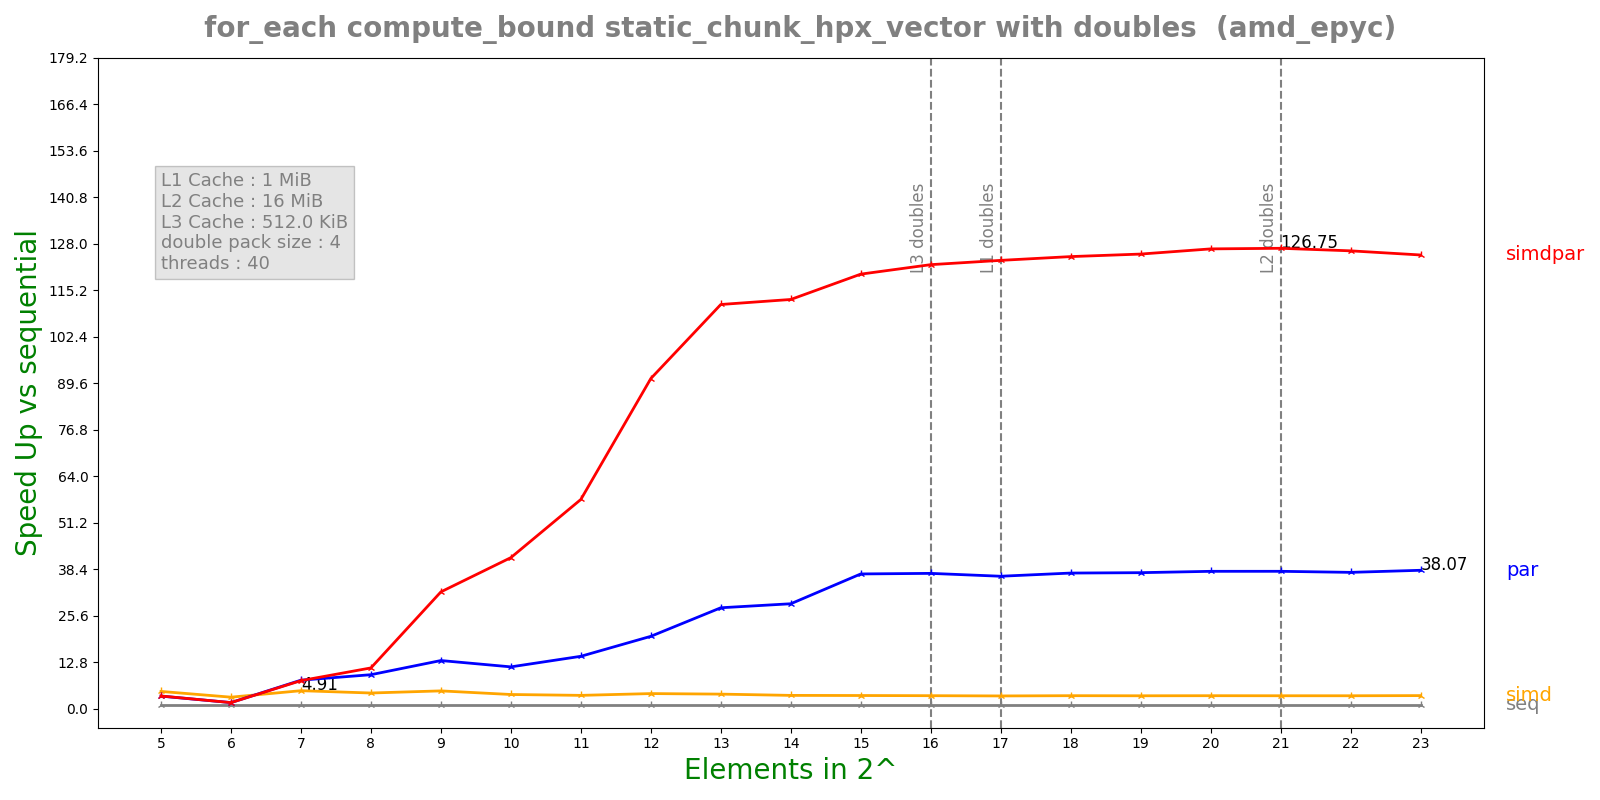

The table this chart was drawn from, first rows:
n, lane, threads, seq, simd, par, simdpar
5, 4, 40, 0.0002119, 4.50138e-05, 6.19925e-05, 6.13997e-05
6, 4, 40, 0.0002429, 7.77406e-05, 0.0001486, 0.0001492
7, 4, 40, 0.0007138, 0.0001454, 9.14534e-05, 9.29637e-05
8, 4, 40, 0.001196, 0.0002799, 0.0001284, 0.0001069
9, 4, 40, 0.002643, 0.0005441, 0.0002, 8.22814e-05
10, 4, 40, 0.004125, 0.001068, 0.0003597, 9.92648e-05
11, 4, 40, 0.007701, 0.002125, 0.0005354, 0.0001337
12, 4, 40, 0.01724, 0.00419, 0.0008669, 0.0001897
13, 4, 40, 0.03387, 0.008539, 0.001221, 0.0003044
14, 4, 40, 0.0616, 0.01703, 0.002135, 0.0005468
15, 4, 40, 0.1223, 0.03413, 0.003298, 0.001022
16, 4, 40, 0.2388, 0.06756, 0.006416, 0.001954
17, 4, 40, 0.4715, 0.1361, 0.01294, 0.00382
18, 4, 40, 0.941, 0.2662, 0.02522, 0.007561
19, 4, 40, 1.881, 0.5361, 0.05028, 0.01503
20, 4, 40, 3.794, 1.075, 0.1004, 0.02997
21, 4, 40, 7.585, 2.157, 0.2007, 0.05984
22, 4, 40, 15.1, 4.297, 0.4027, 0.1198
23, 4, 40, 30.82, 8.664, 0.8096, 0.2468
